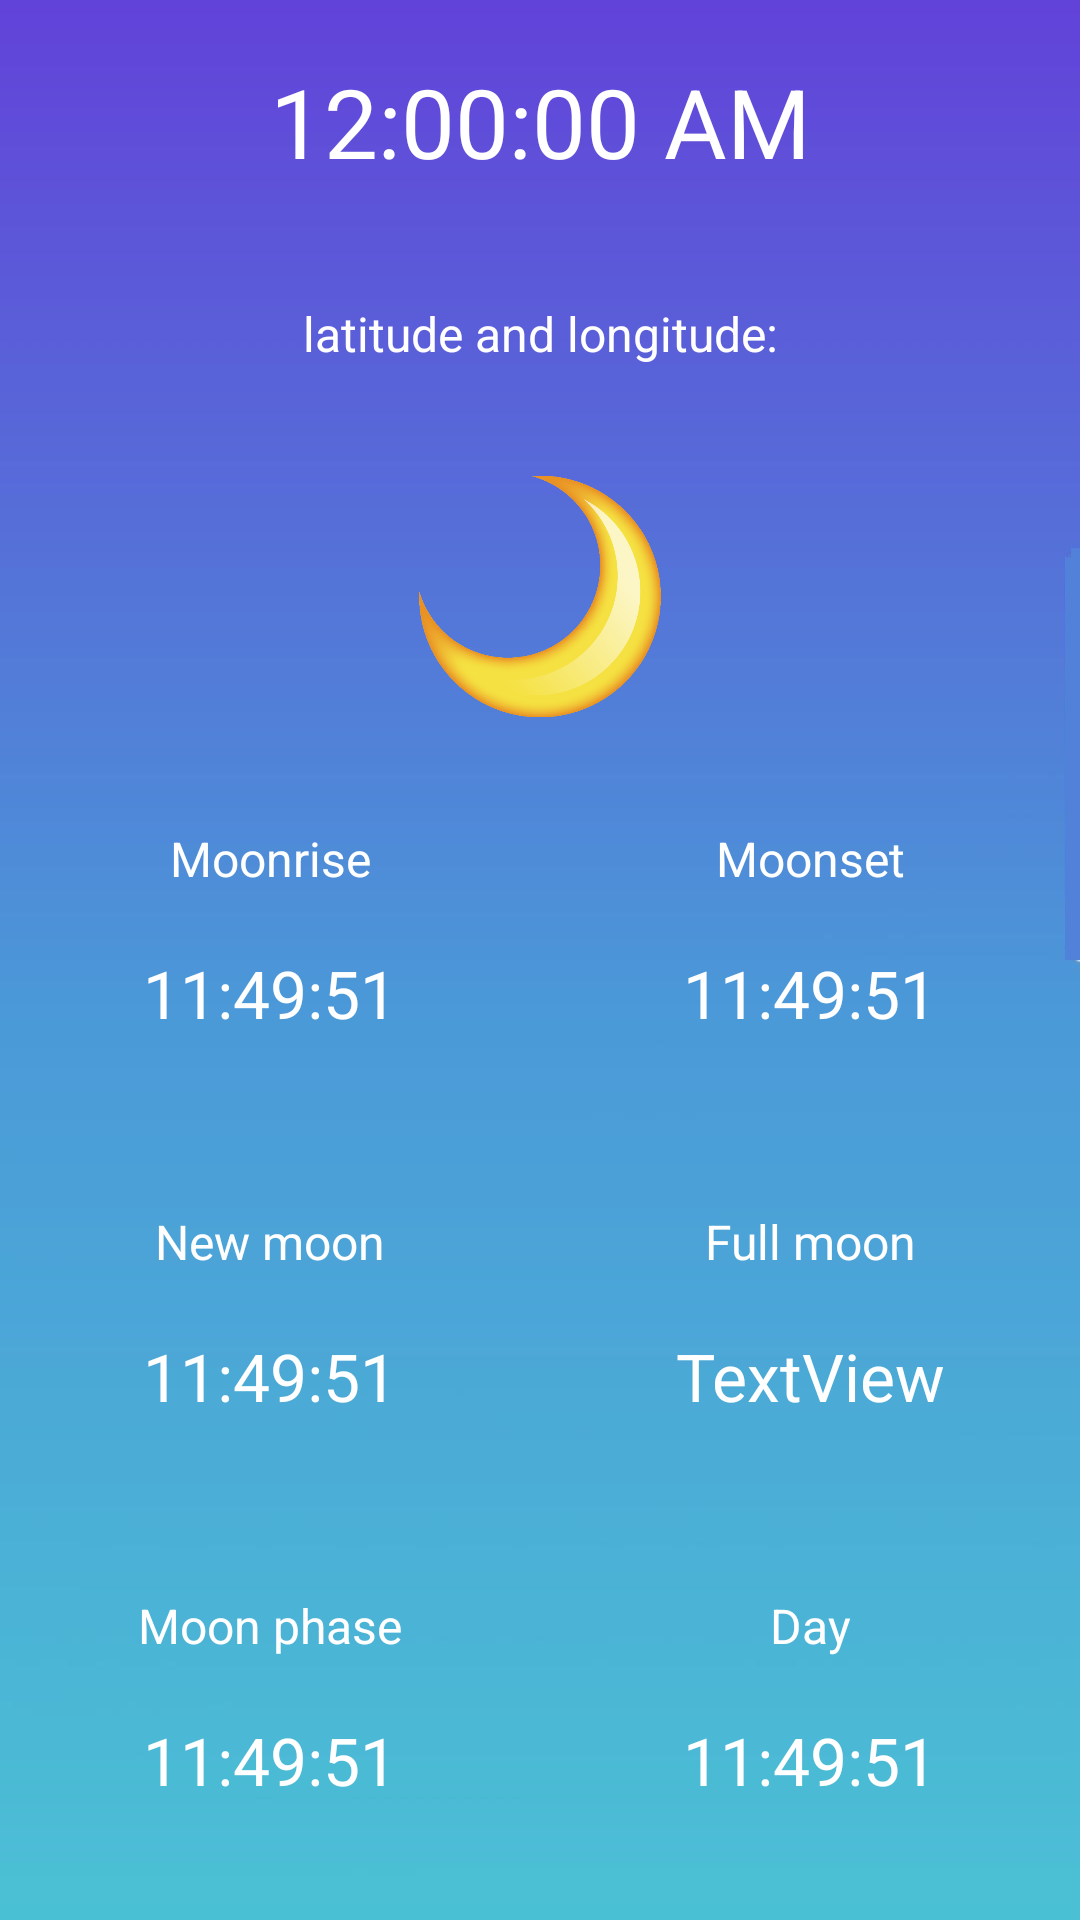

Produce the Android XML layout that renders to this screen, including the resource entries it uses.
<!-- AndroidManifest.xml: application theme Theme.MyApplication -->
<!-- res/layout/moon_fragment.xml -->
<?xml version="1.0" encoding="utf-8"?>
<androidx.constraintlayout.widget.ConstraintLayout xmlns:android="http://schemas.android.com/apk/res/android"
    xmlns:app="http://schemas.android.com/apk/res-auto"
    xmlns:tools="http://schemas.android.com/tools"
    android:id="@+id/moon"
    android:layout_width="match_parent"
    android:layout_height="match_parent"
    android:background="@drawable/day">

    <GridLayout
        android:id="@+id/gridLayout"
        android:layout_width="match_parent"
        android:layout_height="0dp"
        android:layout_gravity="center"
        android:alignmentMode="alignBounds"
        android:columnCount="2"
        android:orientation="horizontal"
        app:layout_constraintBottom_toBottomOf="parent"
        app:layout_constraintEnd_toEndOf="parent"
        app:layout_constraintHeight_percent="1"
        app:layout_constraintStart_toStartOf="parent">

        <TextClock
            android:id="@+id/time"
            android:width="0dp"
            android:layout_rowWeight="1"
            android:layout_columnSpan="2"
            android:layout_columnWeight="2"
            android:layout_gravity="fill"
            android:gravity="center"
            android:format12Hour="hh:mm:ss a"
            android:textColor="@color/white"
            android:textSize="@dimen/textSizeVeryLarge" />
        <TextView
            android:id="@+id/latLong"
            android:width="0dp"
            android:layout_rowWeight="1"
            android:layout_columnSpan="2"
            android:layout_columnWeight="2"
            android:layout_gravity="fill"
            android:gravity="center"
            android:text="@string/latitude_and_longitude"
            android:textColor="@color/white"
            android:textSize="@dimen/textSizeSmall" />

        <ImageView
            android:id="@+id/imageView"
            android:width="0dp"
            android:layout_width="0dp"
            android:layout_height="0dp"
            android:layout_rowSpan="3"
            android:layout_rowWeight="3"
            android:layout_columnSpan="2"
            android:layout_columnWeight="2"
            android:layout_gravity="fill"
            android:contentDescription="@string/moon"
            android:src="@drawable/moon"
            android:scaleX="0.7"
            android:scaleY="0.7"/>

        <TextView
            android:id="@+id/textView"
            android:width="0dp"
            android:layout_rowWeight="1"
            android:layout_gravity="fill"
            android:gravity="center_horizontal|center_vertical"
            android:text="@string/moonrise"
            android:textColor="@color/white"
            android:textSize="@dimen/textSizeSmall" />

        <TextView
            android:id="@+id/textView10"
            android:width="0dp"
            android:layout_rowWeight="1"
            android:layout_gravity="fill"
            android:gravity="center_horizontal|center_vertical"
            android:text="@string/moonset"
            android:textColor="@color/white"
            android:textSize="@dimen/textSizeSmall" />

        <TextView
            android:id="@+id/moonrise"
            android:width="0dp"
            android:layout_rowWeight="1"
            android:layout_columnWeight="1"
            android:layout_gravity="fill"
            android:gravity="center_horizontal"
            android:text="11:49:51"
            android:textColor="@color/white"
            android:textSize="@dimen/textSizeMedium" />

        <TextView
            android:id="@+id/moonset"
            android:width="0dp"
            android:layout_rowWeight="1"
            android:layout_columnWeight="1"
            android:layout_gravity="fill"
            android:gravity="center_horizontal"
            android:text="11:49:51"
            android:textColor="@color/white"
            android:textSize="@dimen/textSizeMedium" />

        <TextView
            android:id="@+id/textView3"
            android:width="0dp"
            android:layout_rowWeight="1"
            android:layout_columnWeight="1"
            android:layout_gravity="fill"
            android:gravity="center_horizontal|center_vertical"
            android:text="@string/new_moon"
            android:textColor="@color/white"
            android:textSize="@dimen/textSizeSmall" />

        <TextView
            android:id="@+id/textView11"
            android:width="0dp"
            android:layout_rowWeight="1"
            android:layout_columnWeight="1"
            android:layout_gravity="fill"
            android:gravity="center_horizontal|center_vertical"
            android:text="@string/full_moon"
            android:textColor="@color/white"
            android:textSize="@dimen/textSizeSmall" />

        <TextView
            android:id="@+id/newMoon"
            android:width="0dp"
            android:layout_rowWeight="1"
            android:layout_columnWeight="1"
            android:layout_gravity="fill"
            android:gravity="center_horizontal"
            android:text="11:49:51"
            android:textColor="@color/white"
            android:textSize="@dimen/textSizeMedium" />

        <TextView
            android:id="@+id/fullMoon"
            android:width="0dp"
            android:layout_rowWeight="1"
            android:layout_columnWeight="1"
            android:layout_gravity="fill"
            android:gravity="center_horizontal"
            android:text="TextView"
            android:textColor="@color/white"
            android:textSize="@dimen/textSizeMedium" />

        <TextView
            android:id="@+id/textView6"
            android:width="0dp"
            android:layout_rowWeight="1"
            android:layout_columnWeight="1"
            android:layout_gravity="fill"
            android:gravity="center_horizontal|center_vertical"
            android:text="@string/moon_phase"
            android:textColor="@color/white"
            android:textSize="@dimen/textSizeSmall" />

        <TextView
            android:id="@+id/textView12"
            android:width="0dp"
            android:layout_rowWeight="1"
            android:layout_columnWeight="1"
            android:layout_gravity="fill"
            android:gravity="center_horizontal|center_vertical"
            android:text="@string/day"
            android:textColor="@color/white"
            android:textSize="@dimen/textSizeSmall" />

        <TextView
            android:id="@+id/moonPhase"
            android:width="0dp"
            android:layout_rowWeight="1"
            android:layout_columnWeight="1"
            android:layout_gravity="fill"
            android:gravity="center_horizontal"
            android:text="11:49:51"
            android:textColor="@color/white"
            android:textSize="@dimen/textSizeMedium" />

        <TextView
            android:id="@+id/calendarDay"
            android:width="0dp"
            android:layout_rowWeight="1"
            android:layout_columnWeight="1"
            android:layout_gravity="fill"
            android:gravity="center_horizontal"
            android:text="11:49:51"
            android:textColor="@color/white"
            android:textSize="@dimen/textSizeMedium" />

    </GridLayout>


</androidx.constraintlayout.widget.ConstraintLayout>
<!-- resources referenced by this layout -->
<resources>
  <dimen name="textSizeMedium">22sp</dimen>
  <dimen name="textSizeSmall">16sp</dimen>
  <dimen name="textSizeVeryLarge">32sp</dimen>
  <!-- drawable day: jpg bitmap (drawable, 43517 bytes) -->
  <!-- drawable moon: png bitmap (drawable, 54015 bytes) -->
  <string name="day">Day</string>
  <string name="full_moon">Full moon</string>
  <string name="latitude_and_longitude">latitude and longitude:</string>
  <string name="moon">moon</string>
  <string name="moon_phase">Moon phase</string>
  <string name="moonrise">Moonrise</string>
  <string name="moonset">Moonset</string>
  <string name="new_moon">New moon</string>
  <style name="Theme.MyApplication" parent="Theme.MaterialComponents.DayNight.NoActionBar">
          
          <item name="colorPrimary">@color/purple_500</item>
          <item name="colorPrimaryVariant">@color/purple_700</item>
          <item name="colorOnPrimary">@color/white</item>
          
          <item name="colorSecondary">@color/teal_200</item>
          <item name="colorSecondaryVariant">@color/teal_700</item>
          <item name="colorOnSecondary">@color/black</item>
          
          <item name="android:statusBarColor" tools:targetApi="l">?attr/colorPrimaryVariant</item>
          
      </style>
  <!-- not gathered from this repository: default colours our renderer supplied (Android Studio template values) -->
  <color name="purple_500">#FF6200EE</color>
  <color name="purple_700">#FF3700B3</color>
  <color name="teal_200">#FF03DAC5</color>
  <color name="teal_700">#FF018786</color>
  <color name="black">#FF000000</color>
  <color name="white">#FFFFFFFF</color>
</resources>
